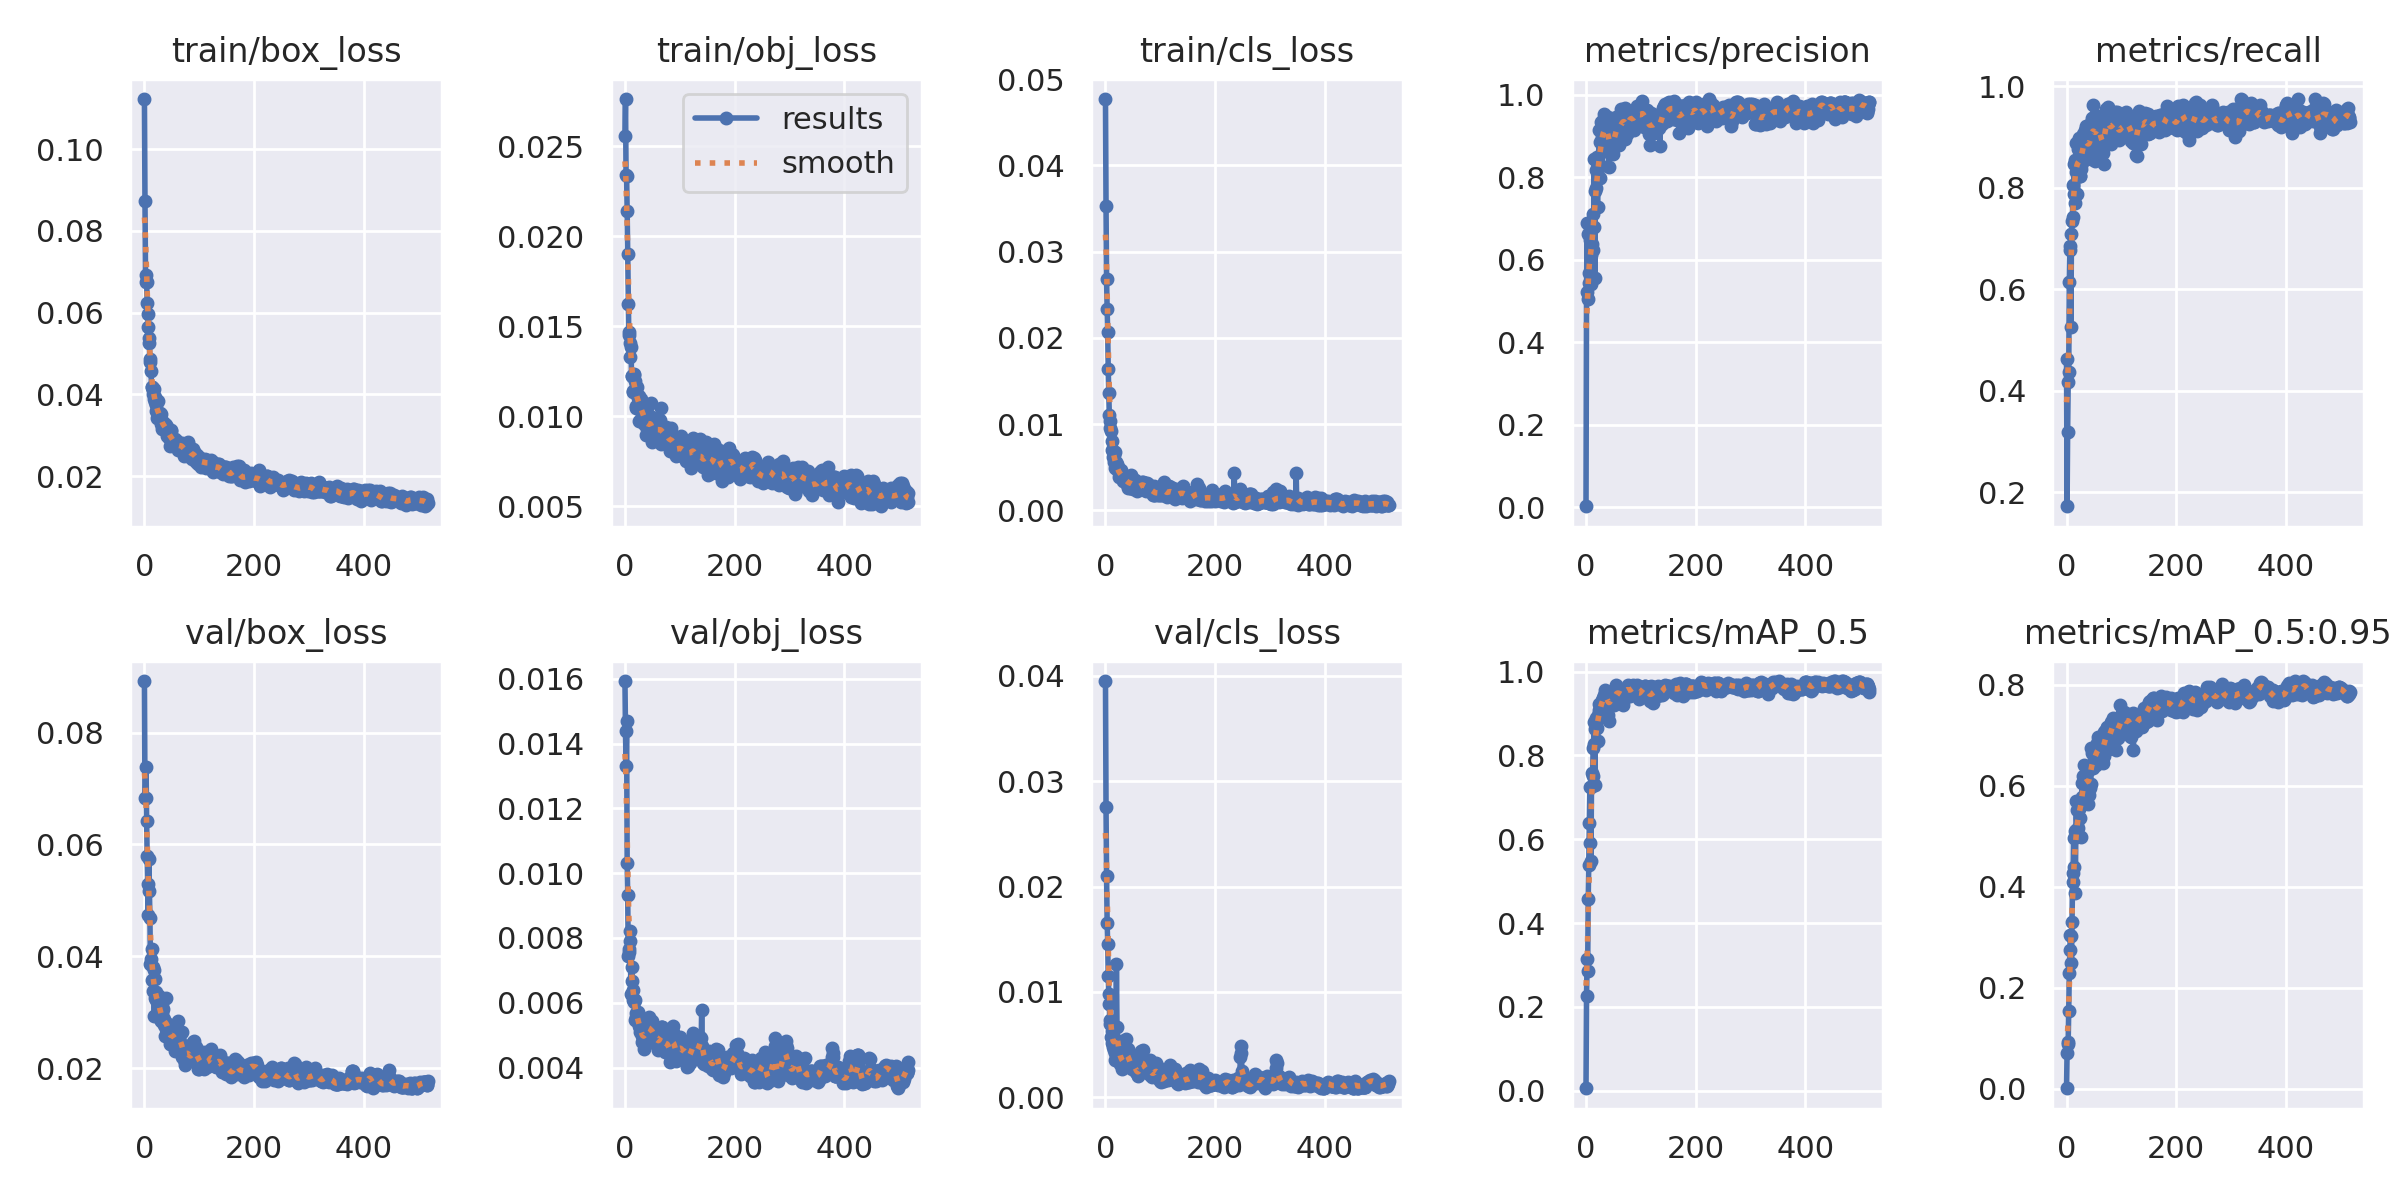

The data file committed next to this chart (first rows):
epoch, train/box_loss, train/obj_loss, train/cls_loss, metrics/precision, metrics/recall, metrics/mAP_0.5, metrics/mAP_0.5:0.95, val/box_loss, val/obj_loss, val/cls_loss, x/lr0, x/lr1, x/lr2
0, 0.1122, 0.02559, 0.04769, 0.002035, 0.4621, 0.006019, 0.001413, 0.08922, 0.01593, 0.03952, 0.0811, 0.0021, 0.0021
1, 0.08729, 0.02764, 0.03534, 0.5212, 0.1723, 0.2268, 0.07169, 0.06823, 0.01438, 0.02752, 0.0613, 0.004296, 0.004296
2, 0.06915, 0.02342, 0.02682, 0.6888, 0.3191, 0.3146, 0.08927, 0.0683, 0.01331, 0.02101, 0.04149, 0.006487, 0.006487
3, 0.06744, 0.02336, 0.02331, 0.5052, 0.4164, 0.2861, 0.09327, 0.07388, 0.01469, 0.01655, 0.02167, 0.008674, 0.008674
4, 0.06752, 0.02142, 0.02069, 0.6633, 0.4371, 0.458, 0.1544, 0.06412, 0.01031, 0.01457, 0.00996, 0.00996, 0.00996
5, 0.0624, 0.01902, 0.01635, 0.5678, 0.6146, 0.5384, 0.2301, 0.05789, 0.009329, 0.01155, 0.00996, 0.00996, 0.00996
6, 0.0597, 0.01624, 0.01364, 0.5442, 0.6861, 0.6378, 0.2758, 0.05293, 0.007458, 0.009816, 0.00995, 0.00995, 0.00995
7, 0.05635, 0.01453, 0.01102, 0.6797, 0.6777, 0.7255, 0.3051, 0.04734, 0.007674, 0.008818, 0.009941, 0.009941, 0.009941
8, 0.05371, 0.01467, 0.01039, 0.6474, 0.5262, 0.5916, 0.302, 0.05746, 0.007555, 0.006929, 0.009931, 0.009931, 0.009931
9, 0.05248, 0.01405, 0.009541, 0.5403, 0.7096, 0.5473, 0.2484, 0.0516, 0.00791, 0.007383, 0.009921, 0.009921, 0.009921
10, 0.04857, 0.01332, 0.009199, 0.6116, 0.7344, 0.7239, 0.3301, 0.04681, 0.008214, 0.005748, 0.009911, 0.009911, 0.009911
11, 0.04799, 0.01387, 0.00807, 0.6387, 0.7427, 0.7577, 0.4098, 0.03859, 0.006276, 0.006331, 0.009901, 0.009901, 0.009901
12, 0.04558, 0.01226, 0.006955, 0.6241, 0.8058, 0.7506, 0.4282, 0.03958, 0.006662, 0.00518, 0.009891, 0.009891, 0.009891
13, 0.04185, 0.01222, 0.006941, 0.7115, 0.7874, 0.8172, 0.4974, 0.04137, 0.007114, 0.004734, 0.009881, 0.009881, 0.009881
14, 0.04172, 0.01134, 0.006233, 0.6786, 0.8471, 0.8284, 0.4384, 0.03577, 0.006379, 0.005054, 0.009871, 0.009871, 0.009871
15, 0.04015, 0.01139, 0.006475, 0.8453, 0.7702, 0.8811, 0.5104, 0.03379, 0.006098, 0.005672, 0.009861, 0.009861, 0.009861
16, 0.04099, 0.01231, 0.005564, 0.555, 0.8542, 0.7294, 0.3882, 0.03818, 0.006069, 0.004488, 0.009851, 0.009851, 0.009851
17, 0.04127, 0.01237, 0.006749, 0.7679, 0.8316, 0.8641, 0.5121, 0.03752, 0.006038, 0.003535, 0.009842, 0.009842, 0.009842
18, 0.03879, 0.01134, 0.004896, 0.7738, 0.8876, 0.8886, 0.5692, 0.02931, 0.006081, 0.004193, 0.009832, 0.009832, 0.009832
19, 0.03816, 0.01194, 0.005625, 0.8173, 0.8548, 0.8768, 0.5032, 0.0359, 0.005467, 0.005345, 0.009822, 0.009822, 0.009822
20, 0.03922, 0.01057, 0.004877, 0.8483, 0.7885, 0.8664, 0.5513, 0.03249, 0.005567, 0.01265, 0.009812, 0.009812, 0.009812
21, 0.03584, 0.01049, 0.005353, 0.729, 0.8769, 0.8337, 0.5162, 0.03372, 0.005674, 0.006699, 0.009802, 0.009802, 0.009802
22, 0.03747, 0.0116, 0.005056, 0.8418, 0.8601, 0.896, 0.5656, 0.03229, 0.005436, 0.004554, 0.009792, 0.009792, 0.009792
23, 0.03421, 0.011, 0.004658, 0.827, 0.8979, 0.9097, 0.5541, 0.03214, 0.005724, 0.004335, 0.009782, 0.009782, 0.009782
24, 0.03828, 0.01112, 0.004298, 0.9156, 0.8233, 0.9221, 0.5363, 0.03102, 0.005604, 0.0041, 0.009772, 0.009772, 0.009772
25, 0.0351, 0.01115, 0.003926, 0.7994, 0.8239, 0.9073, 0.5631, 0.03167, 0.005276, 0.003659, 0.009762, 0.009762, 0.009762
26, 0.03463, 0.009717, 0.004057, 0.8858, 0.8365, 0.9127, 0.5617, 0.0324, 0.005412, 0.003123, 0.009753, 0.009753, 0.009753
27, 0.03462, 0.01059, 0.004291, 0.8288, 0.8946, 0.9108, 0.4983, 0.03297, 0.005096, 0.003587, 0.009743, 0.009743, 0.009743
28, 0.03531, 0.0107, 0.004686, 0.9332, 0.8498, 0.9213, 0.6064, 0.02888, 0.005228, 0.005326, 0.009733, 0.009733, 0.009733
29, 0.03467, 0.01098, 0.004305, 0.8984, 0.8623, 0.9327, 0.5778, 0.03166, 0.005158, 0.003966, 0.009723, 0.009723, 0.009723
30, 0.03528, 0.01045, 0.004242, 0.8606, 0.9072, 0.9226, 0.6184, 0.02885, 0.005112, 0.003129, 0.009713, 0.009713, 0.009713
31, 0.03277, 0.01012, 0.003847, 0.9397, 0.8877, 0.9376, 0.641, 0.02845, 0.004978, 0.002725, 0.009703, 0.009703, 0.009703
32, 0.03153, 0.009807, 0.003431, 0.9548, 0.8675, 0.9451, 0.6069, 0.02895, 0.004793, 0.003061, 0.009693, 0.009693, 0.009693
33, 0.03268, 0.009951, 0.003577, 0.8958, 0.9138, 0.9413, 0.6121, 0.02819, 0.005061, 0.003111, 0.009683, 0.009683, 0.009683
34, 0.03328, 0.01027, 0.003763, 0.8859, 0.9028, 0.9376, 0.5799, 0.03064, 0.00485, 0.003245, 0.009673, 0.009673, 0.009673
35, 0.03238, 0.00955, 0.003365, 0.9211, 0.923, 0.9561, 0.5983, 0.0278, 0.004561, 0.003177, 0.009663, 0.009663, 0.009663
36, 0.03208, 0.01055, 0.003559, 0.9322, 0.872, 0.9369, 0.5966, 0.02874, 0.005325, 0.004134, 0.009654, 0.009654, 0.009654
37, 0.03279, 0.01026, 0.003882, 0.9231, 0.8665, 0.9362, 0.633, 0.02821, 0.005144, 0.005546, 0.009644, 0.009644, 0.009644
38, 0.03152, 0.008988, 0.003218, 0.9447, 0.8834, 0.9454, 0.6345, 0.02581, 0.004802, 0.003691, 0.009634, 0.009634, 0.009634
39, 0.03161, 0.009674, 0.003919, 0.9082, 0.9103, 0.9488, 0.6282, 0.02706, 0.004981, 0.003788, 0.009624, 0.009624, 0.009624
40, 0.03239, 0.009894, 0.003078, 0.9464, 0.8679, 0.9439, 0.5642, 0.03261, 0.005107, 0.003805, 0.009614, 0.009614, 0.009614
41, 0.0298, 0.00927, 0.002618, 0.884, 0.875, 0.8974, 0.5823, 0.0278, 0.005465, 0.004605, 0.009604, 0.009604, 0.009604
42, 0.03201, 0.009663, 0.003243, 0.8255, 0.9044, 0.8829, 0.5958, 0.02607, 0.005485, 0.004195, 0.009594, 0.009594, 0.009594
43, 0.03032, 0.009084, 0.003557, 0.8696, 0.8869, 0.9365, 0.6389, 0.02784, 0.005547, 0.003364, 0.009584, 0.009584, 0.009584
44, 0.03127, 0.009654, 0.003068, 0.864, 0.8577, 0.9184, 0.603, 0.02705, 0.004987, 0.003553, 0.009574, 0.009574, 0.009574
45, 0.02941, 0.009296, 0.002624, 0.9415, 0.903, 0.9456, 0.6748, 0.02549, 0.005018, 0.003064, 0.009564, 0.009564, 0.009564
46, 0.03035, 0.01001, 0.004162, 0.8759, 0.9336, 0.9445, 0.6408, 0.02676, 0.005276, 0.002863, 0.009555, 0.009555, 0.009555
47, 0.02745, 0.01073, 0.003234, 0.9122, 0.9377, 0.9462, 0.6648, 0.02432, 0.005119, 0.002805, 0.009545, 0.009545, 0.009545
48, 0.03131, 0.009541, 0.00295, 0.8917, 0.8945, 0.9299, 0.6396, 0.02428, 0.005065, 0.003052, 0.009535, 0.009535, 0.009535
49, 0.03106, 0.008582, 0.002688, 0.8567, 0.964, 0.9457, 0.6344, 0.02564, 0.005097, 0.002715, 0.009525, 0.009525, 0.009525
50, 0.02892, 0.009201, 0.002478, 0.8989, 0.8766, 0.9313, 0.658, 0.02733, 0.005434, 0.003585, 0.009515, 0.009515, 0.009515
51, 0.02779, 0.008994, 0.003223, 0.8756, 0.9389, 0.9344, 0.6502, 0.02598, 0.004998, 0.003479, 0.009505, 0.009505, 0.009505
52, 0.02905, 0.00987, 0.002928, 0.8908, 0.8529, 0.9207, 0.6699, 0.02643, 0.00532, 0.002984, 0.009495, 0.009495, 0.009495
53, 0.02757, 0.00879, 0.003032, 0.8906, 0.9216, 0.934, 0.6578, 0.02712, 0.004761, 0.002847, 0.009485, 0.009485, 0.009485
54, 0.02871, 0.008932, 0.003583, 0.8911, 0.8832, 0.9413, 0.6411, 0.02569, 0.004956, 0.003288, 0.009475, 0.009475, 0.009475
55, 0.02782, 0.009005, 0.003301, 0.9475, 0.9272, 0.9674, 0.6837, 0.02304, 0.004842, 0.002355, 0.009465, 0.009465, 0.009465
56, 0.02912, 0.009858, 0.003249, 0.9287, 0.9418, 0.9571, 0.6631, 0.0255, 0.004887, 0.002421, 0.009456, 0.009456, 0.009456
57, 0.0282, 0.008711, 0.002201, 0.9348, 0.9237, 0.9597, 0.6972, 0.02357, 0.004805, 0.002419, 0.009446, 0.009446, 0.009446
58, 0.02759, 0.00953, 0.002341, 0.9207, 0.9082, 0.9393, 0.6574, 0.02709, 0.005024, 0.002429, 0.009436, 0.009436, 0.009436
59, 0.02864, 0.00968, 0.003347, 0.9367, 0.9395, 0.9509, 0.6805, 0.02464, 0.00499, 0.002122, 0.009426, 0.009426, 0.009426
... 458 more rows
